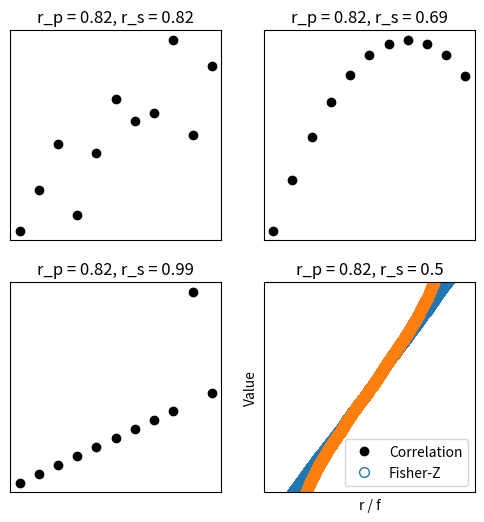

Reproduce this figure in Python.
# -*- coding: utf-8 -*-
# Auto-generated from 'stats_corr_Spearman.ipynb' on 2025-08-08T15:22:56
# Source: code cells extracted; markdown preserved as comments.

# %% [markdown]
# # COURSE: Master statistics and machine learning: Intuition, Math, code
# ##### COURSE URL: udemy.com/course/statsml_x/?couponCode=202304 
# ## SECTION: Correlation
# ### VIDEO: Spearman correlation and Fisher-Z
# [redacted]

# In [ ]
# import libraries
import matplotlib.pyplot as plt
import numpy as np
import scipy.stats as stats

# In [ ]
## Anscobe's quartet

anscombe = np.array([
     # series 1     series 2      series 3       series 4
    [10,  8.04,    10,  9.14,    10,  7.46,      8,  6.58, ],
    [ 8,  6.95,     8,  8.14,     8,  6.77,      8,  5.76, ],
    [13,  7.58,    13,  8.76,    13, 12.74,      8,  7.71, ],
    [ 9,  8.81,     9,  8.77,     9,  7.11,      8,  8.84, ],
    [11,  8.33,    11,  9.26,    11,  7.81,      8,  8.47, ],
    [14,  9.96,    14,  8.10,    14,  8.84,      8,  7.04, ],
    [ 6,  7.24,     6,  6.13,     6,  6.08,      8,  5.25, ],
    [ 4,  4.26,     4,  3.10,     4,  5.39,      8,  5.56, ],
    [12, 10.84,    12,  9.13,    12,  8.15,      8,  7.91, ],
    [ 7,  4.82,     7,  7.26,     7,  6.42,      8,  6.89, ],
    [ 5,  5.68,     5,  4.74,     5,  5.73,     19, 12.50, ]
    ])


# plot and compute correlations
fig,ax = plt.subplots(2,2,figsize=(6,6))
ax = ax.ravel()

for i in range(4):
    ax[i].plot(anscombe[:,i*2],anscombe[:,i*2+1],'ko')
    ax[i].set_xticks([])
    ax[i].set_yticks([])
    corr_p = stats.pearsonr(anscombe[:,i*2],anscombe[:,i*2+1])[0]
    corr_s = stats.spearmanr(anscombe[:,i*2],anscombe[:,i*2+1])[0]
    ax[i].set_title('r_p = %g, r_s = %g'%(np.round(corr_p*100)/100,np.round(corr_s*100)/100))

plt.show()

# In [ ]
## Fisher-Z transform


# simulate correlation coefficients
N = 10000
r = 2*np.random.rand(N) - 1

# Fisher-Z
fz = np.arctanh(r)



# overlay the Fisher-Z
y,x = np.histogram(fz,30)
x = (x[1:]+x[0:-1])/2
plt.bar(x,y)

# raw correlations
y,x = np.histogram(r,30)
x = (x[1:]+x[0:-1])/2
plt.bar(x,y)


plt.xlabel('r / f')
plt.ylabel('Count')
plt.legend(('Fisher-Z','Raw r'))

plt.show()

# In [ ]
plt.plot(range(N),np.sort(r), 'o',markerfacecolor='w',markersize=7)
plt.plot(range(N),np.sort(fz),'o',markerfacecolor='w',markersize=7)
plt.ylabel('Value')
plt.legend(('Correlation','Fisher-Z'))

# zoom in
plt.ylim([-.8,.8])
plt.show()

